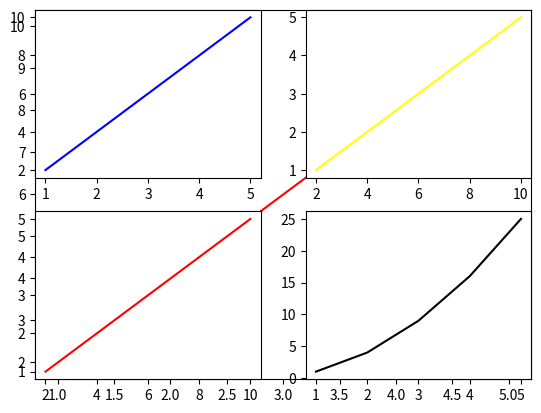
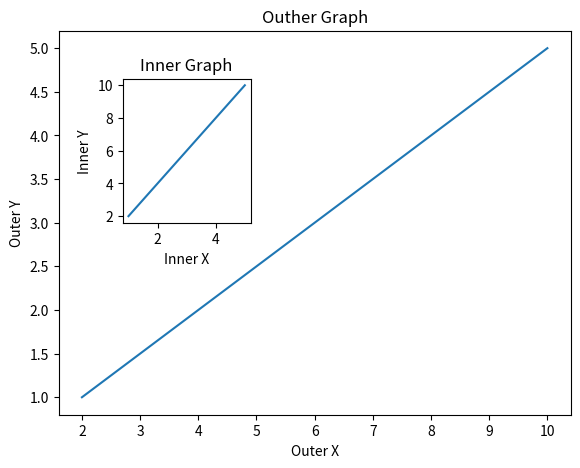
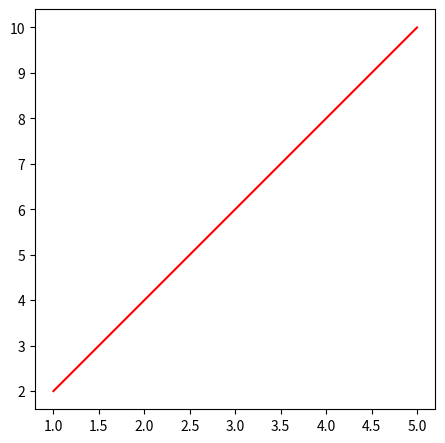

Reproduce these figures in Python, in order.
import matplotlib.pyplot as plt
import numpy as np

x=np.arange(1,6)
y=np.arange(2,11,2)

plt.plot(x,y,"red")
plt.show()

#aynı düzleme birden fazla grafik çizme

plt.subplot(2,2,1) #ikiye ikili düzlemde birinci grafik
plt.plot(x,y,"blue") #birinci grafiği çizdik

plt.subplot(2,2,2)
plt.plot(y,x,"yellow")

plt.subplot(2,2,3)
plt.plot(y,x,"red")

plt.subplot(2,2,4)
plt.plot(x,x**2,"black")

plt.show() #yukarıdakilerin hepsini kapsar

#------------------------
import matplotlib.pyplot as plt
import numpy as np

x = np.arange(1, 6)
y = np.arange(2, 11, 2)

fig = plt.figure()
#axes = fig.add_axes([0.1,0.2,0.4,0.6])
#x tarfaından 0.1 yanda başladı, y tarafından 0.2 yukarıda başlasın, 0.4 genişlikte ve 0.6 uzunlukta olsun
#plt.show()

#birden fazla grafik çizme

axes1 = fig.add_axes([0.1,0.1,0.8,0.8])
axes2 = fig.add_axes([0.2,0.5,0.2,0.3])

axes1.plot(y,x)
axes1.set_xlabel("Outer X")
axes1.set_ylabel("Outer Y")
axes1.set_title("Outher Graph")

axes2.plot(x,y)
axes2.set_xlabel("Inner X")
axes2.set_ylabel("Inner Y")
axes2.set_title("Inner Graph")

plt.show()


#boyut ayarlama
fig=plt.figure(figsize=(4,4))
axes=fig.add_axes([0,0,1,1])
axes.plot(x,y,color="red")
plt.show()